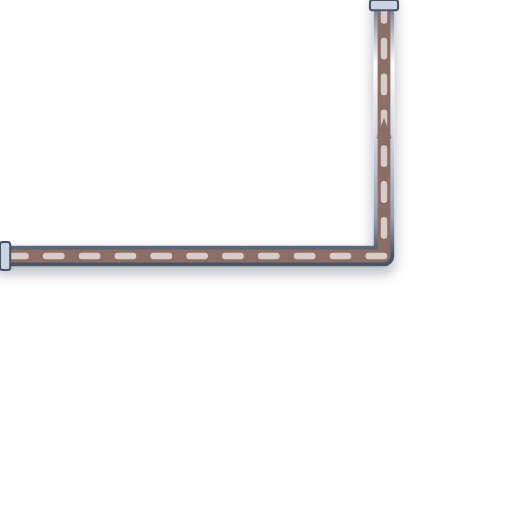
t = 0.00 s
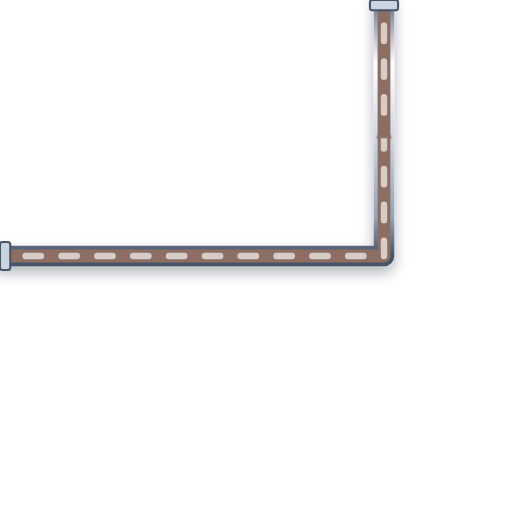
t = 0.20 s
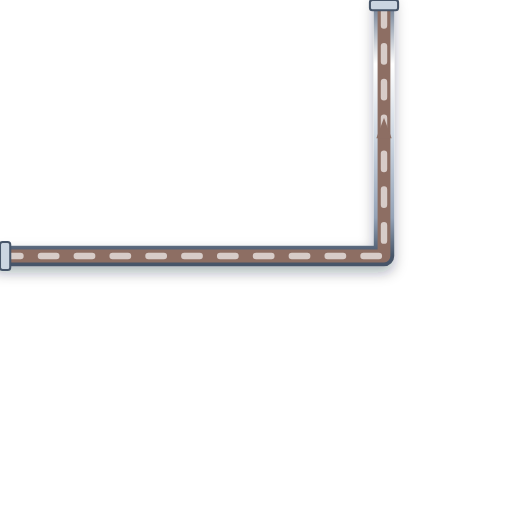
t = 0.40 s
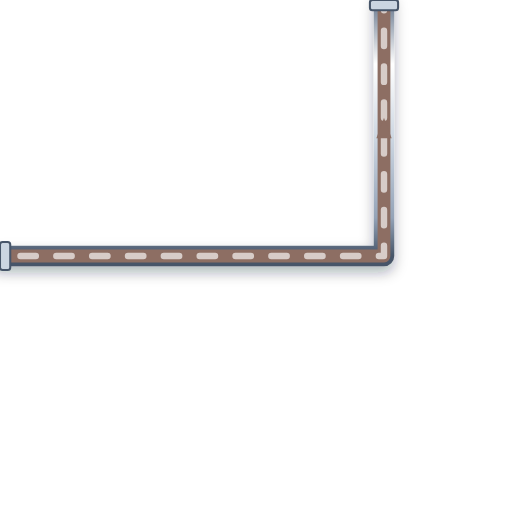
t = 0.60 s

The animated SVG that drew these frames (rendered in a browser with its animation timeline set to each time). Animation: 1 CSS @keyframes rule; one cycle of 0.80 s, repeats indefinitely.

<svg xmlns="http://www.w3.org/2000/svg" viewBox="0 0 200 200" width="200" height="200">
  <defs>
    <style>
      @keyframes p-flow-anim {
        from { stroke-dashoffset: 24; } to { stroke-dashoffset: 0; }
      }
      .anim-p-flow {
        stroke-dasharray: 6 8;
        animation: p-flow-anim 0.8s linear infinite;
      }
    </style>
    <filter id="ssPipeShadow" x="-15%" y="-15%" width="130%" height="130%">
      <feDropShadow dx="0" dy="2.5" stdDeviation="2.5" flood-color="#0f172a" flood-opacity="0.32" />
    </filter>
    <linearGradient id="ssPipeGradH" x1="0%" y1="0%" x2="0%" y2="100%">
      <stop offset="0%" stop-color="#64748b" /><stop offset="25%" stop-color="#ffffff" />
      <stop offset="55%" stop-color="#cbd5e1" /><stop offset="85%" stop-color="#94a3b8" /><stop offset="100%" stop-color="#475569" />
    </linearGradient>
  </defs>

  <!-- Stainless Steel 316 Outer Casing (8px with 3D Drop Shadow) -->
  <path d="M 0 100 L 150 100 L 150 0" stroke="url(#ssPipeGradH)" stroke-width="8" fill="none" stroke-linecap="round" stroke-linejoin="round" filter="url(#ssPipeShadow)"/>

  <!-- Process Fluid Core (5px) -->
  <path d="M 0 100 L 150 100 L 150 0" stroke="#8D6E63" stroke-width="5" fill="none" stroke-linecap="round" stroke-linejoin="round"/>

  <!-- Animated Fluid Flow Stream Dashes (2.5px) -->
  <path d="M 0 100 L 150 100 L 150 0" stroke="#D7CCC8" stroke-width="2.5" fill="none" stroke-linejoin="round" stroke-linecap="round" class="anim-p-flow"/>

  <!-- Directional Flow Arrow -->
  <polygon points="147,54 150,46 153,54" fill="#8D6E63" />

  <!-- ANSI Flange Connection Collars -->
  <rect x="0" y="94.5" width="4" height="11" rx="1" fill="#cbd5e1" stroke="#475569" stroke-width="0.8"/>
  <rect x="144.5" y="0" width="11" height="4" rx="1" fill="#cbd5e1" stroke="#475569" stroke-width="0.8"/>
</svg>
